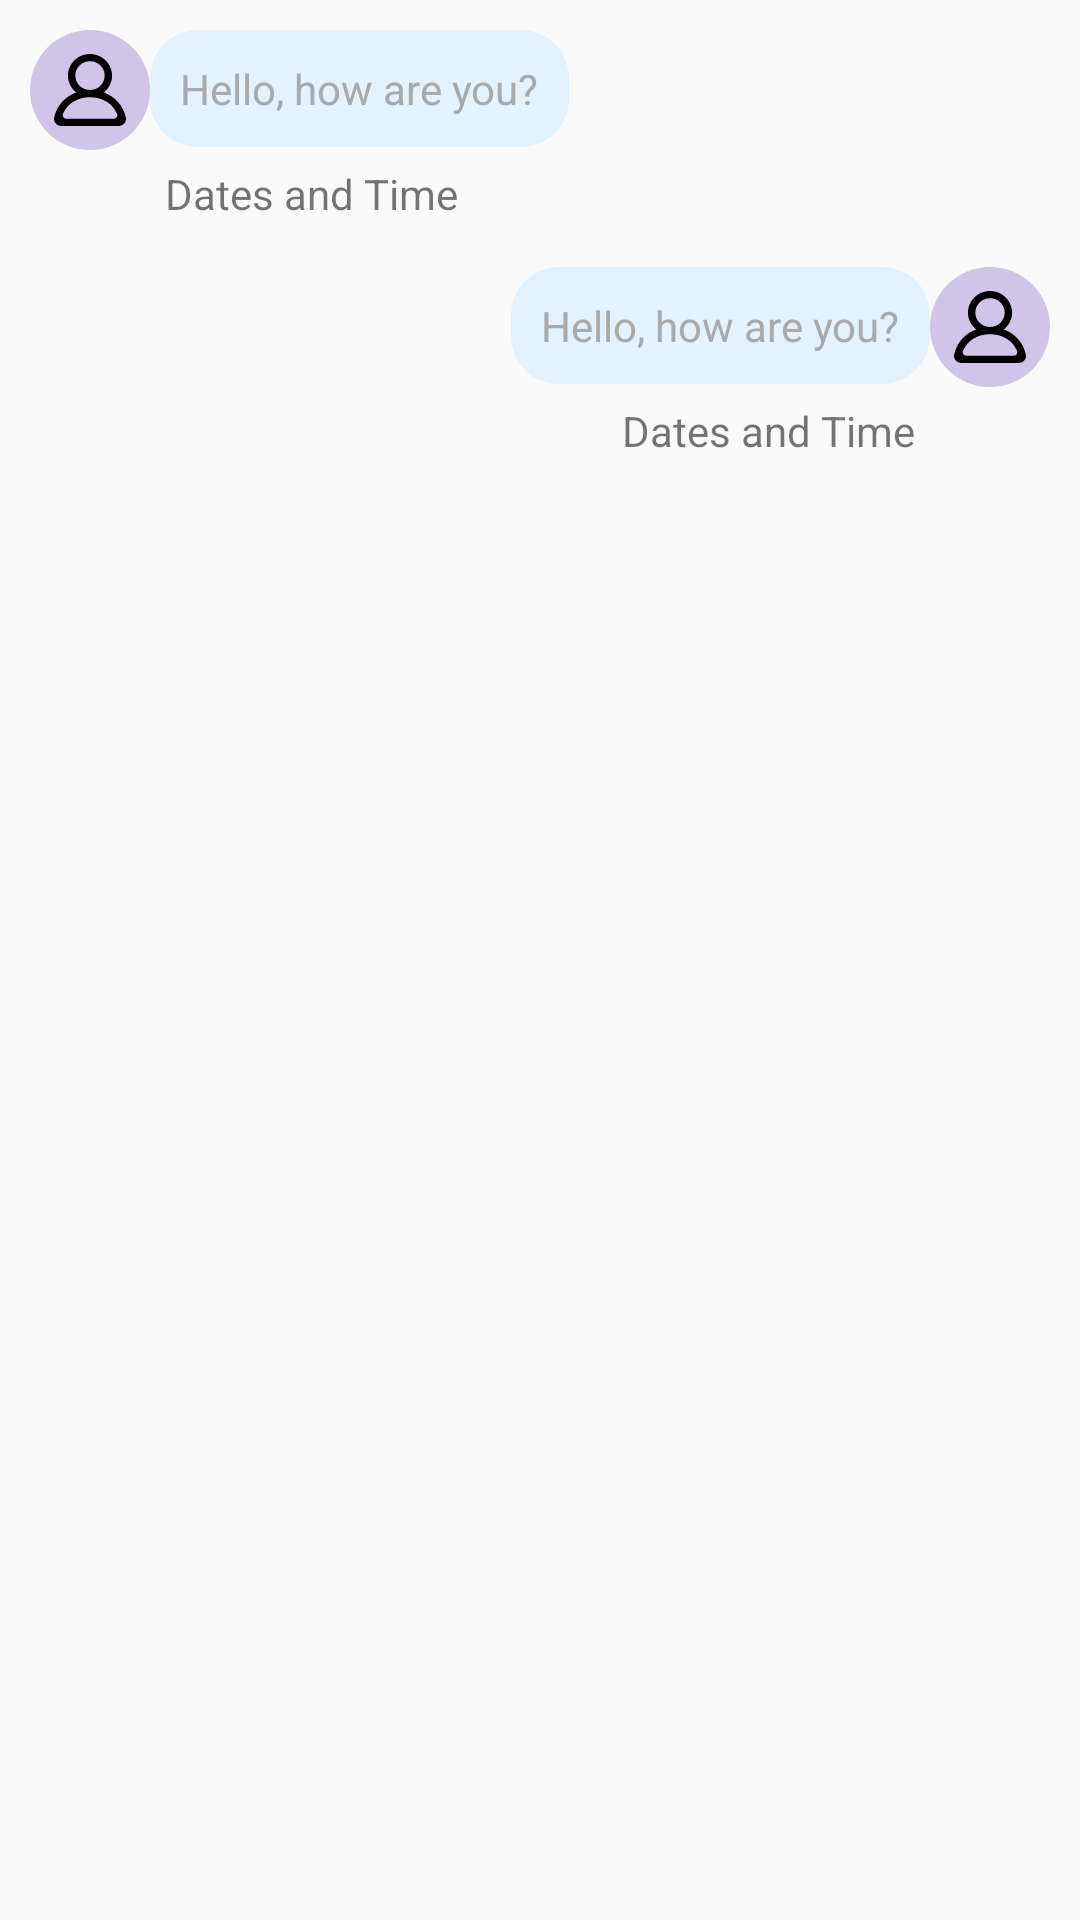

Write the Android layout XML for this screen, with the resource values it uses.
<!-- AndroidManifest.xml: application theme Theme.BottomNavigation -->
<!-- res/layout/message_item.xml -->
<?xml version="1.0" encoding="utf-8"?>
<ScrollView xmlns:android="http://schemas.android.com/apk/res/android"
    android:id="@+id/scrollView"
    android:layout_width="match_parent"
    android:layout_height="wrap_content">

    <androidx.appcompat.widget.LinearLayoutCompat
        android:layout_width="match_parent"
        android:layout_height="wrap_content"
        android:orientation="vertical"
        android:padding="10dp">

        <androidx.appcompat.widget.LinearLayoutCompat
            android:id="@+id/receiverLayout"
            android:layout_width="match_parent"
            android:layout_height="wrap_content"
            android:orientation="vertical">

            <androidx.appcompat.widget.LinearLayoutCompat
                android:id="@+id/receiverLayout1"
                android:layout_width="match_parent"
                android:layout_height="wrap_content"
                android:orientation="horizontal">

                <androidx.appcompat.widget.AppCompatImageView
                    android:id="@+id/iv_receiverProfile"
                    android:layout_width="wrap_content"
                    android:layout_height="wrap_content"
                    android:background="@drawable/profile_background"
                    android:padding="8dp"
                    android:src="@drawable/profile" />

                <androidx.appcompat.widget.AppCompatTextView
                    android:id="@+id/tv_message"
                    android:layout_width="wrap_content"
                    android:layout_height="wrap_content"
                    android:background="@drawable/message_background"
                    android:padding="10dp"
                    android:text="@string/hello_how_are_you"
                    android:textColor="@android:color/darker_gray"
                    android:textSize="14sp" />

            </androidx.appcompat.widget.LinearLayoutCompat>

            <androidx.appcompat.widget.AppCompatTextView
                android:id="@+id/receiverDateAndTime"
                android:layout_width="wrap_content"
                android:layout_height="wrap_content"
                android:layout_marginStart="40dp"
                android:padding="5dp"
                android:text="@string/dates_and_time" />
        </androidx.appcompat.widget.LinearLayoutCompat>

        <androidx.appcompat.widget.LinearLayoutCompat
            android:layout_width="match_parent"
            android:layout_height="wrap_content"
            android:layout_gravity="right"
            android:orientation="vertical">

            <androidx.appcompat.widget.LinearLayoutCompat
                android:id="@+id/senderLayout"
                android:layout_width="wrap_content"
                android:layout_height="wrap_content"
                android:layout_gravity="right"
                android:layout_marginTop="10dp"
                android:orientation="horizontal">

                <androidx.appcompat.widget.AppCompatTextView
                    android:id="@+id/tv_message1"
                    android:layout_width="wrap_content"
                    android:layout_height="wrap_content"
                    android:background="@drawable/message_background"
                    android:padding="10dp"
                    android:text="@string/hello_how_are_you"
                    android:textColor="@android:color/darker_gray"
                    android:textSize="14sp" />

                <androidx.appcompat.widget.AppCompatImageView
                    android:id="@+id/iv_senderProfile"
                    android:layout_width="wrap_content"
                    android:layout_height="wrap_content"
                    android:background="@drawable/profile_background"
                    android:padding="8dp"
                    android:scaleType="centerCrop"
                    android:src="@drawable/profile" />

            </androidx.appcompat.widget.LinearLayoutCompat>

            <androidx.appcompat.widget.AppCompatTextView
                android:id="@+id/senderDateAndTime"
                android:layout_width="wrap_content"
                android:layout_height="wrap_content"
                android:layout_gravity="right"
                android:layout_marginEnd="40dp"
                android:padding="5dp"
                android:text="@string/dates_and_time" />
        </androidx.appcompat.widget.LinearLayoutCompat>


    </androidx.appcompat.widget.LinearLayoutCompat>
</ScrollView>
<!-- resources referenced by this layout -->
<resources>
  <!-- drawable message_background (drawable) -->
  <?xml version="1.0" encoding="utf-8"?>
  <shape xmlns:android="http://schemas.android.com/apk/res/android" android:shape="rectangle">
      <solid android:color="#E3F2FD"/> 
      <corners android:radius="16dp"/>
  </shape>
  <!-- drawable profile (drawable) -->
  <vector xmlns:android="http://schemas.android.com/apk/res/android"
      android:width="24dp"
      android:height="24dp"
      android:viewportWidth="20"
      android:viewportHeight="20">
  
      <path
          android:fillColor="#000000"
          android:fillType="evenOdd"
          android:pathData="M16.563,18L3.438,18C2.732,18 2.21,17.303 2.477,16.662C3.713,13.698 6.617,12 10,12C13.384,12 16.288,13.698 17.524,16.662C17.791,17.303 17.269,18 16.563,18M5.917,6C5.917,3.794 7.749,2 10,2C12.252,2 14.083,3.794 14.083,6C14.083,8.206 12.252,10 10,10C7.749,10 5.917,8.206 5.917,6M19.956,17.636C19.214,14.277 16.892,11.798 13.837,10.673C15.456,9.396 16.4,7.331 16.053,5.07C15.651,2.447 13.424,0.348 10.735,0.042C7.023,-0.381 3.875,2.449 3.875,6C3.875,7.89 4.769,9.574 6.164,10.673C3.107,11.798 0.787,14.277 0.044,17.636C-0.225,18.857 0.779,20 2.054,20L17.946,20C19.222,20 20.226,18.857 19.956,17.636"
          android:strokeWidth="1"
          android:strokeColor="#00000000" />
  
  </vector>
  <!-- drawable profile_background (drawable) -->
  <?xml version="1.0" encoding="utf-8"?>
  <shape xmlns:android="http://schemas.android.com/apk/res/android"
      android:shape="oval">
      <solid android:color="#D1C4E9" /> 
  </shape>
  <string name="dates_and_time">Dates and Time</string>
  <string name="hello_how_are_you">Hello, how are you?</string>
  <style name="Theme.BottomNavigation" parent="Theme.AppCompat.DayNight.NoActionBar">
          <item name="colorPrimary">@color/lavender</item>
          <item name="colorPrimaryDark">@color/lavender</item>
          <item name="colorAccent">@color/teal_200</item>
          <item name="android:statusBarColor">?attr/colorPrimaryDark</item>
      </style>
  <color name="lavender">#8692f7</color>
  <color name="teal_200">#FF03DAC5</color>
</resources>
